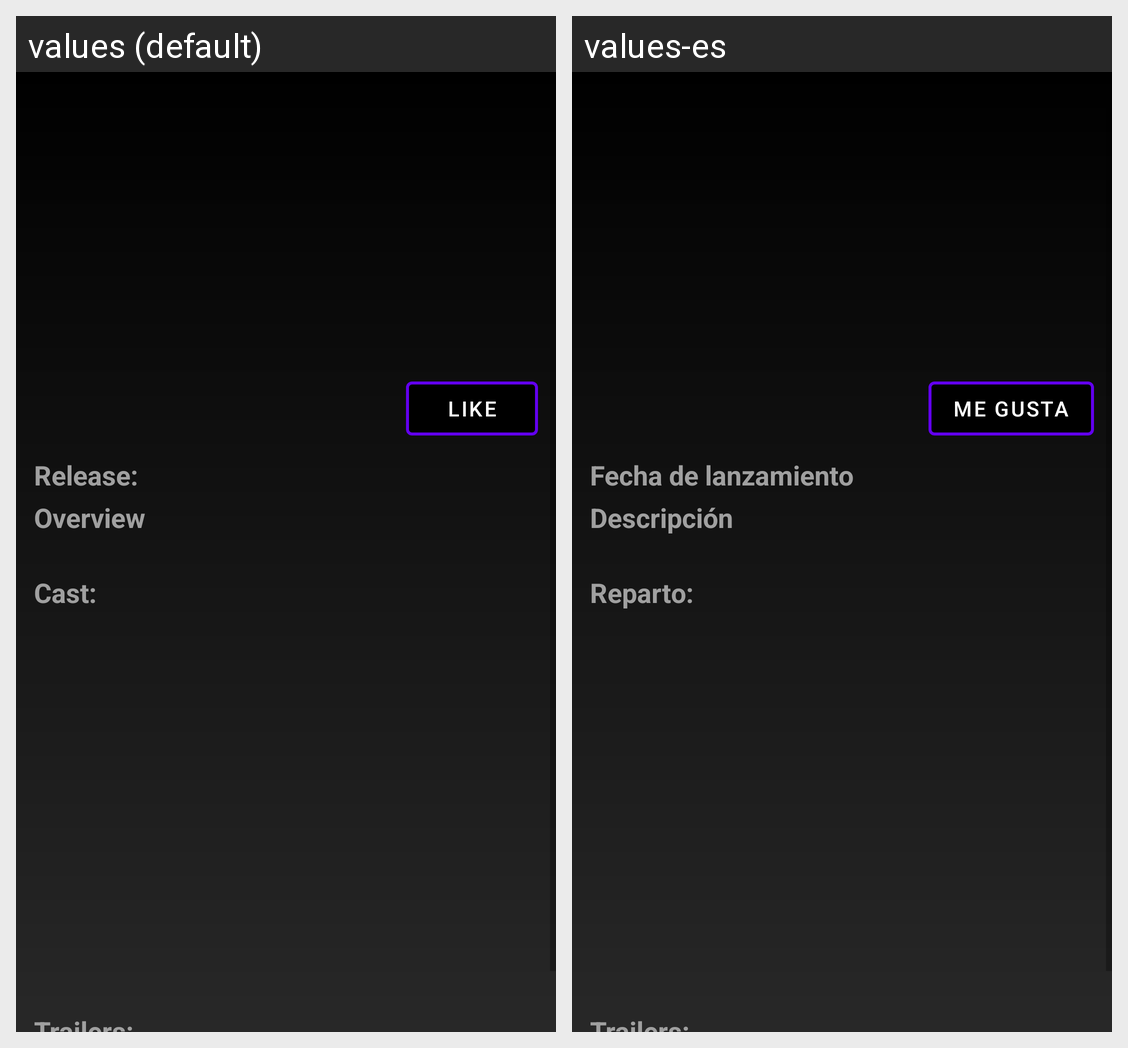

The same Android screen rendered under two of its app's locales, left to right. List the strings drawn on it with the default value and each locale's translation.
Android screen res/layout/activity_movie_detail.xml rendered under 2 locales, left to right: values (default), values-es. Device: Nexus 5 (rendered at 1080×1920; each locale shown at half size, 540×960, under a caption strip naming it); theme Theme.Movies.
Strings drawn on this screen, with the default value and each locale's value (text and hints the layout hard-codes, and strings that could not be matched under every locale, appear in the picture but are not listed):

add_to_favorite_movie
  values: Like
  values-es: Me gusta

movie_releases_year
  values: Release:
  values-es: Fecha de lanzamiento

movie_detail_overview
  values: Overview
  values-es: Descripción

movie_cast_detail
  values: Cast:
  values-es: Reparto:
